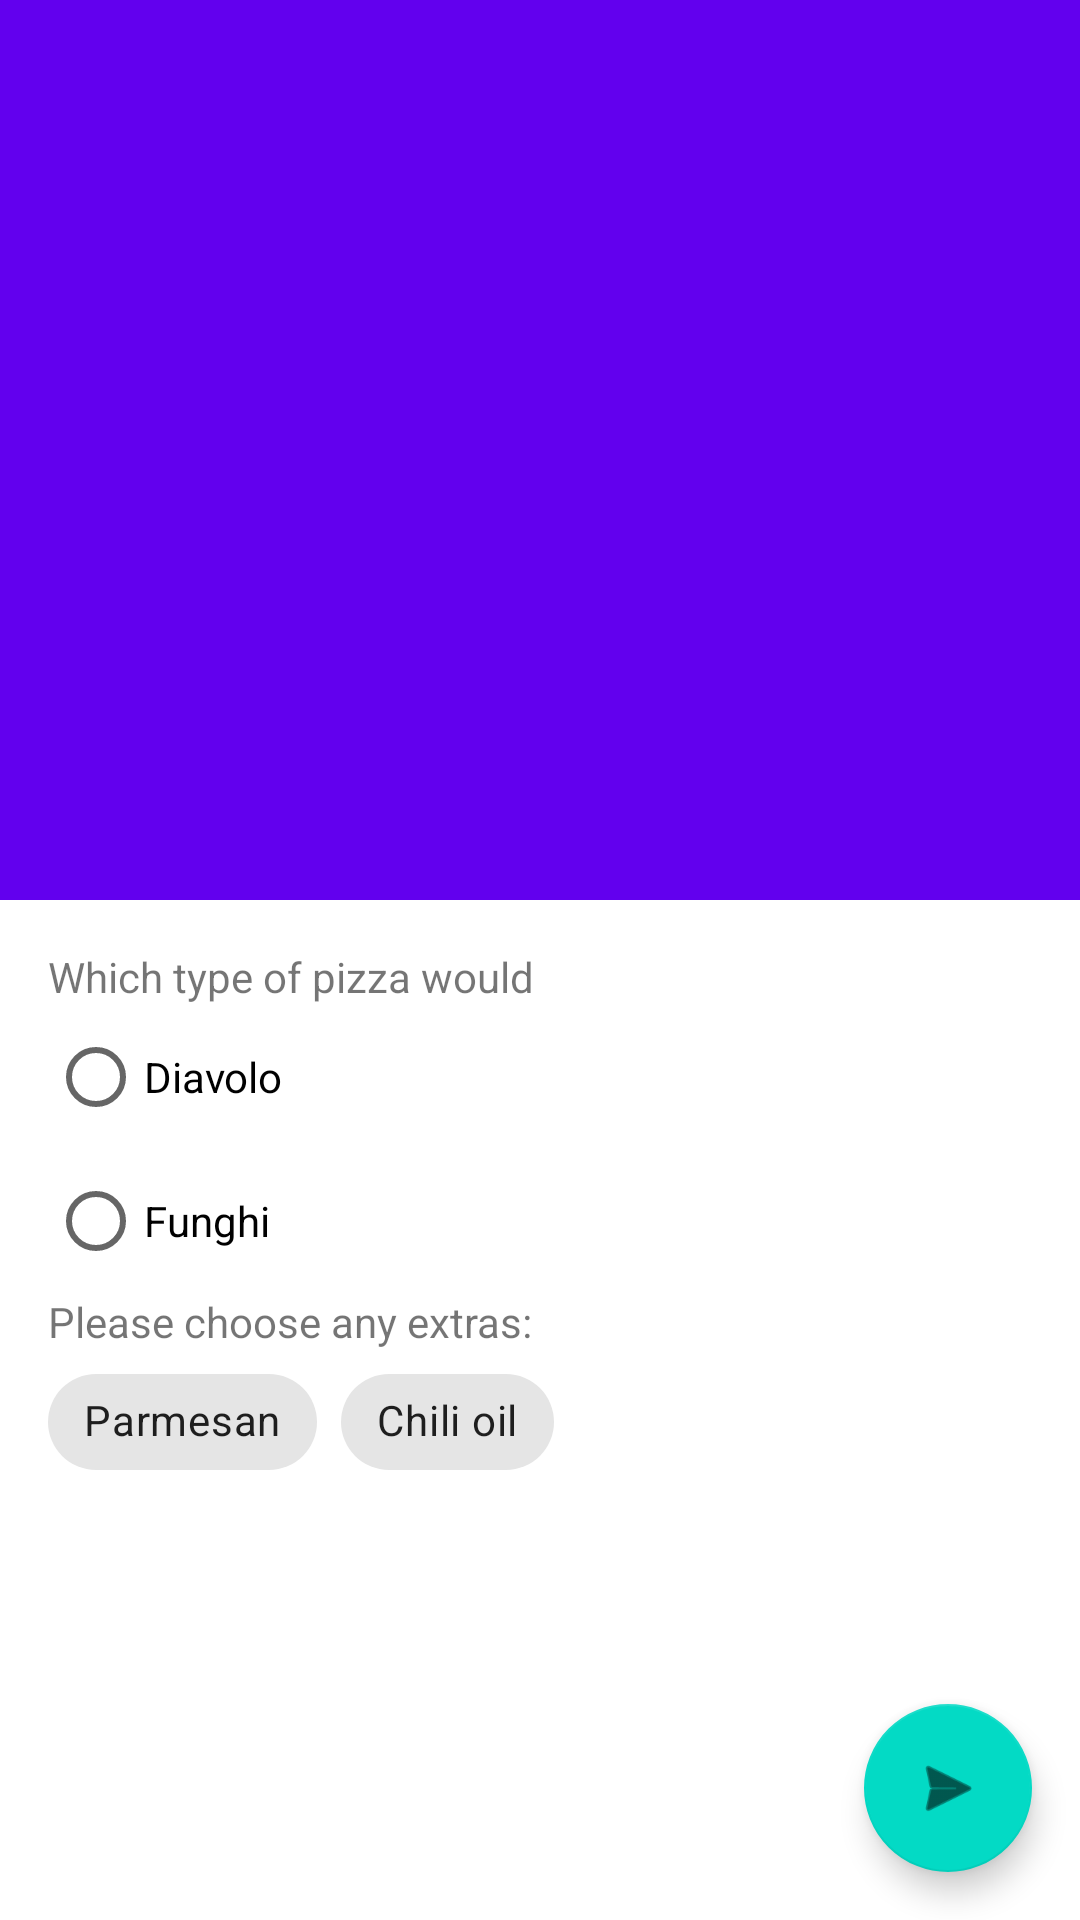

Here is an Android app screen rendered from its layout file. Give the layout XML and the strings, colors and styles it references.
<!-- AndroidManifest.xml: application theme Theme.PaniniEPizza -->
<!-- res/layout/fragment_order.xml -->
<?xml version="1.0" encoding="utf-8"?>
<androidx.coordinatorlayout.widget.CoordinatorLayout
    xmlns:android="http://schemas.android.com/apk/res/android"
    xmlns:app="http://schemas.android.com/apk/res-auto"
    xmlns:tools="http://schemas.android.com/tools"
    android:layout_width="match_parent"
    android:layout_height="match_parent"
    tools:context=".OrderFragment">

    <com.google.android.material.appbar.AppBarLayout
        android:layout_width="match_parent"
        android:layout_height="wrap_content"
        android:theme="@style/ThemeOverlay.MaterialComponents.Dark.ActionBar">

        <com.google.android.material.appbar.CollapsingToolbarLayout
            android:layout_width="match_parent"
            android:layout_height="300dp"
            app:contentScrim="?attr/colorPrimary"
            app:layout_scrollFlags="scroll|exitUntilCollapsed">

            <ImageView
                android:layout_width="match_parent"
                android:layout_height="match_parent"
                android:scaleType="centerCrop"
                android:src="@drawable/pizza"
                android:contentDescription="@string/pizza"
                app:layout_collapseMode="parallax"/>

    <com.google.android.material.appbar.MaterialToolbar
        android:id="@+id/toolbar"
        android:layout_width="match_parent"
        android:layout_height="?attr/actionBarSize"
        app:layout_collapseMode="pin"
        app:layout_scrollFlags="scroll|enterAlways" />
        </com.google.android.material.appbar.CollapsingToolbarLayout>
    </com.google.android.material.appbar.AppBarLayout>

    <androidx.core.widget.NestedScrollView
        android:layout_width="match_parent"
        android:layout_height="match_parent"
        app:layout_behavior="@string/appbar_scrolling_view_behavior">

        <LinearLayout
            android:layout_width="wrap_content"
            android:layout_height="wrap_content"
            android:padding="16dp"
            android:orientation="vertical">
        <TextView
            android:layout_width="match_parent"
            android:layout_height="match_parent"
            android:text="@string/which_type_of_pizza_would_you_like"/>

        <RadioGroup
            android:id="@+id/pizza_group"
            android:layout_width="wrap_content"
            android:layout_height="wrap_content">

            <RadioButton
                android:id="@+id/radio_diavolo"
                android:layout_width="wrap_content"
                android:layout_height="wrap_content"
                android:text="@string/diavolo"/>

            <RadioButton
                android:id="@+id/radio_funghi"
                android:layout_width="wrap_content"
                android:layout_height="wrap_content"
                android:text="@string/funghi"/>
        </RadioGroup>

        <TextView
            android:layout_width="wrap_content"
            android:layout_height="wrap_content"
            android:text="@string/please_choose_any_extras"/>

        <com.google.android.material.chip.ChipGroup
            android:layout_width="wrap_content"
            android:layout_height="wrap_content">

            <com.google.android.material.chip.Chip
                android:id="@+id/parmesan"
                android:layout_width="wrap_content"
                android:layout_height="wrap_content"
                android:text="@string/parmesan"
                style="@style/Widget.MaterialComponents.Chip.Choice"/>

            <com.google.android.material.chip.Chip
                android:id="@+id/chili_oil"
                android:layout_width="wrap_content"
                android:layout_height="wrap_content"
                android:text="@string/chili_oil"
                style="@style/Widget.MaterialComponents.Chip.Choice"/>

        </com.google.android.material.chip.ChipGroup>

        </LinearLayout>
    </androidx.core.widget.NestedScrollView>

    <com.google.android.material.floatingactionbutton.FloatingActionButton
        android:id="@+id/fab"
        android:layout_width="wrap_content"
        android:layout_height="wrap_content"
        android:layout_gravity="bottom|end"
        android:layout_margin="16dp"
        android:contentDescription="@string/menu"
        android:src="@android:drawable/ic_menu_send"/>

</androidx.coordinatorlayout.widget.CoordinatorLayout>
<!-- resources referenced by this layout -->
<resources>
  <string name="chili_oil">Chili oil</string>
  <string name="diavolo">Diavolo</string>
  <string name="funghi">Funghi</string>
  <string name="menu">menu</string>
  <string name="parmesan">Parmesan</string>
  <string name="pizza">pizza</string>
  <string name="please_choose_any_extras">Please choose any extras:</string>
  <string name="which_type_of_pizza_would_you_like">Which type of pizza would you like?</string>
  <style name="Theme.PaniniEPizza" parent="Theme.MaterialComponents.DayNight.NoActionBar">
          
          <item name="colorPrimary">@color/purple_500</item>
          <item name="colorPrimaryVariant">@color/purple_700</item>
          <item name="colorOnPrimary">@color/white</item>
          
          <item name="colorSecondary">@color/teal_200</item>
          <item name="colorSecondaryVariant">@color/teal_700</item>
          <item name="colorOnSecondary">@color/black</item>
          
          <item name="android:statusBarColor">?attr/colorPrimaryVariant</item>
          
      </style>
  <!-- not gathered from this repository: default colours our renderer supplied (Android Studio template values) -->
  <color name="purple_500">#FF6200EE</color>
  <color name="purple_700">#FF3700B3</color>
  <color name="teal_200">#FF03DAC5</color>
  <color name="teal_700">#FF018786</color>
  <color name="black">#FF000000</color>
  <color name="white">#FFFFFFFF</color>
</resources>
